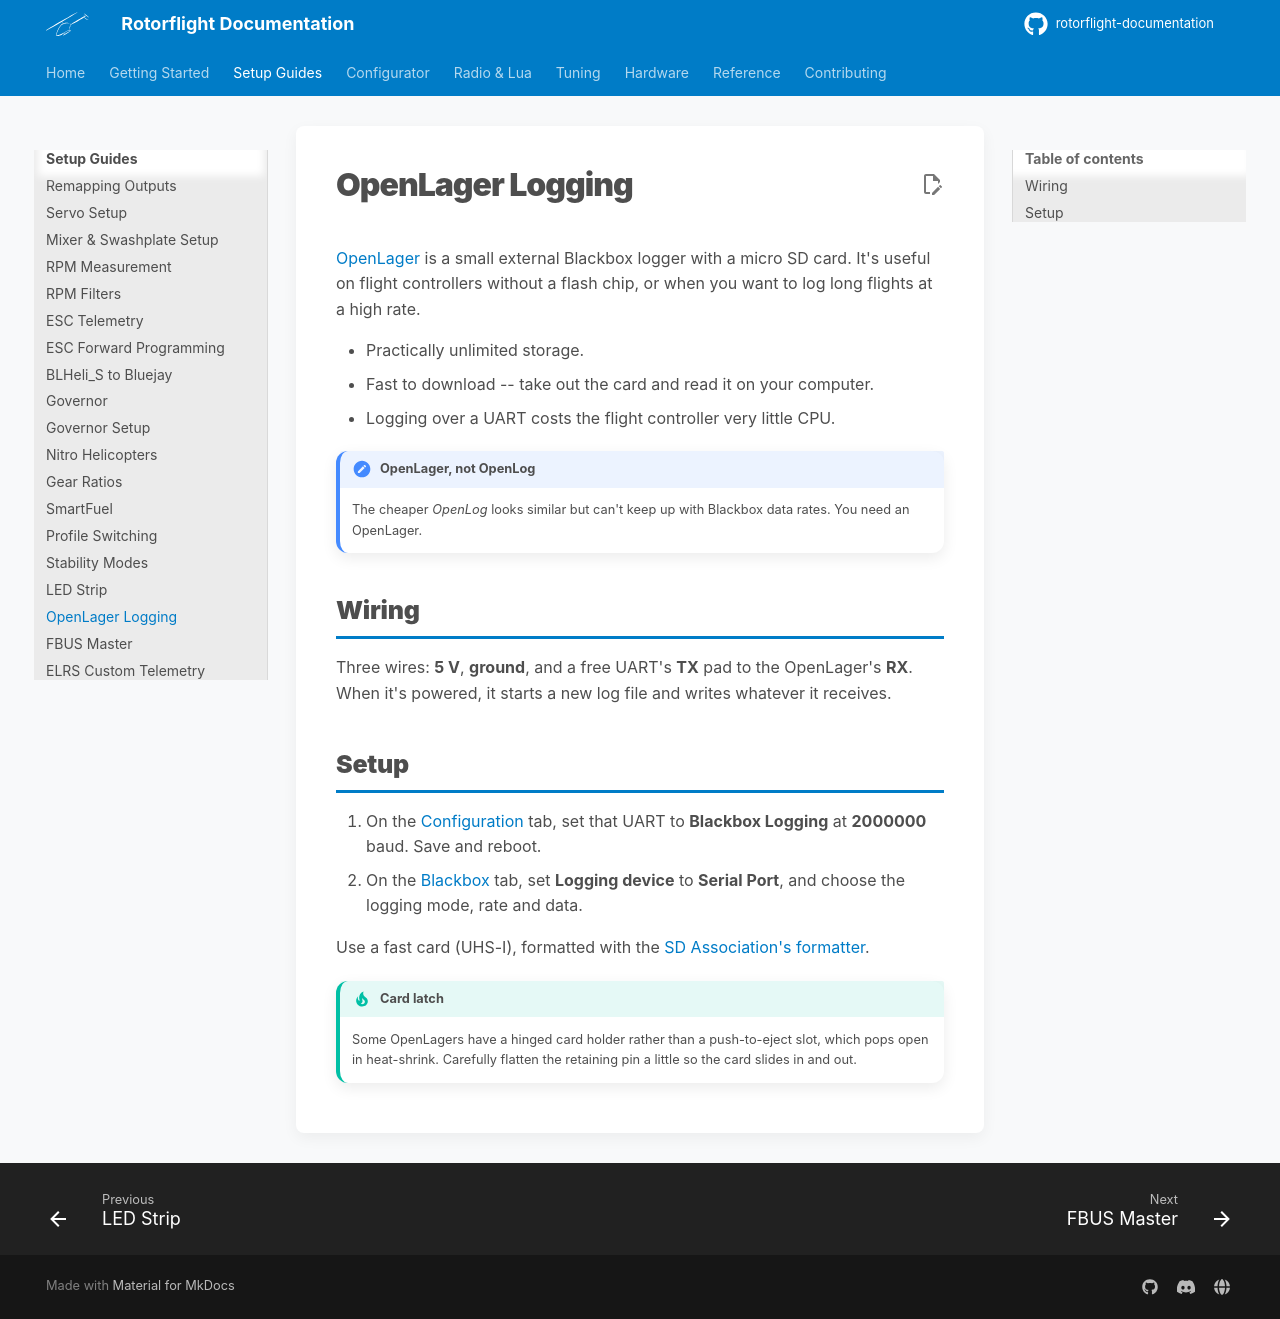

repository: rotorflight/rotorflight-documentation · page: setup/openlager/index.html · generator: mkdocs

# OpenLager Logging

[OpenLager](https://github.com/d-ronin/openlager/wiki) is a small external
Blackbox logger with a micro SD card. It's useful on flight controllers
without a flash chip, or when you want to log long flights at a high rate.

- Practically unlimited storage.
- Fast to download -- take out the card and read it on your computer.
- Logging over a UART costs the flight controller very little CPU.

!!! note "OpenLager, not OpenLog"
    The cheaper *OpenLog* looks similar but can't keep up with Blackbox
    data rates. You need an OpenLager.

## Wiring

Three wires: **5 V**, **ground**, and a free UART's **TX** pad to the
OpenLager's **RX**. When it's powered, it starts a new log file and writes
whatever it receives.

## Setup

1. On the [Configuration](../configurator/tabs/configuration.md#serial-ports)
   tab, set that UART to **Blackbox Logging** at **2000000** baud. Save and
   reboot.
2. On the [Blackbox](../configurator/tabs/blackbox.md) tab, set **Logging
   device** to **Serial Port**, and choose the logging mode, rate and data.

Use a fast card (UHS-I), formatted with the
[SD Association's formatter](https://www.sdcard.org/downloads/formatter/).

!!! tip "Card latch"
    Some OpenLagers have a hinged card holder rather than a push-to-eject
    slot, which pops open in heat-shrink. Carefully flatten the retaining
    pin a little so the card slides in and out.
